Run: headless pygame with SDL's dummy video driver; simulated clock (each Clock.tick advances the game by its frame time, no real sleeping); random seed 0; keys injected as events and as key.get_pressed() state; mouse plan: one left click at the window centre at the start of phase 2, then a move to the lower-right quarter at the start of phase 3.
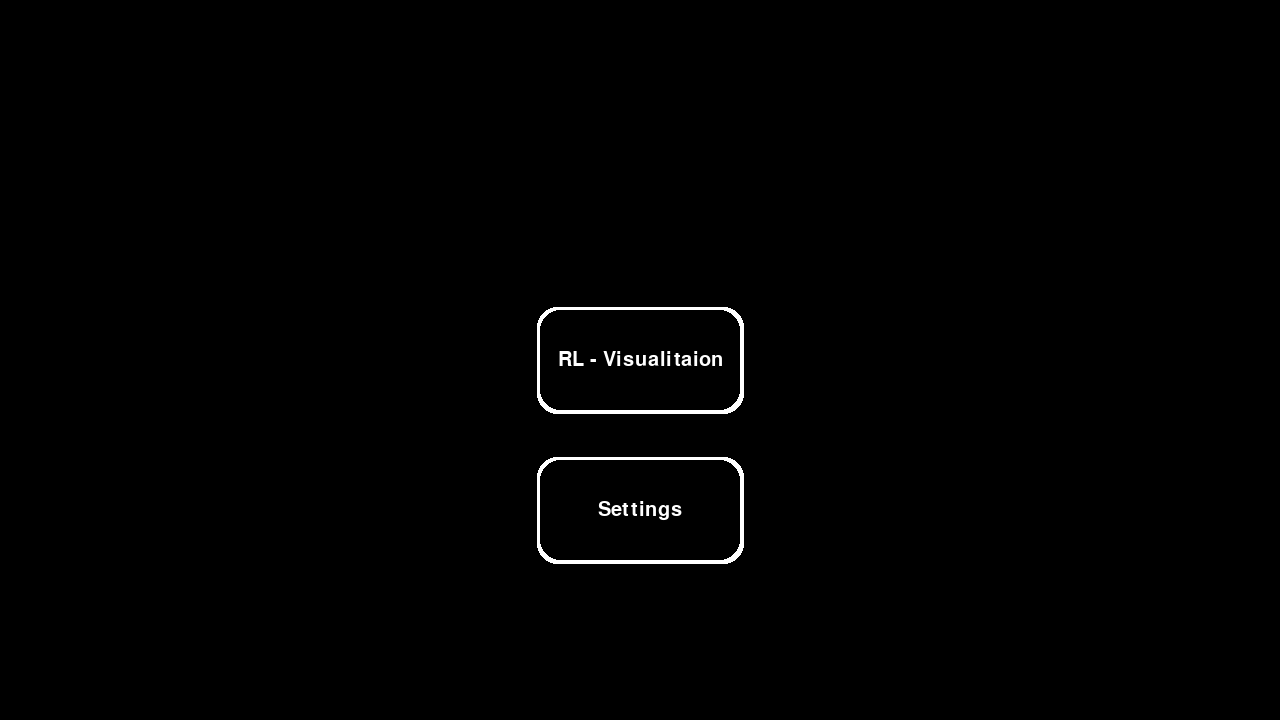
Frame 1 of 4 · flips 1–60 · no input
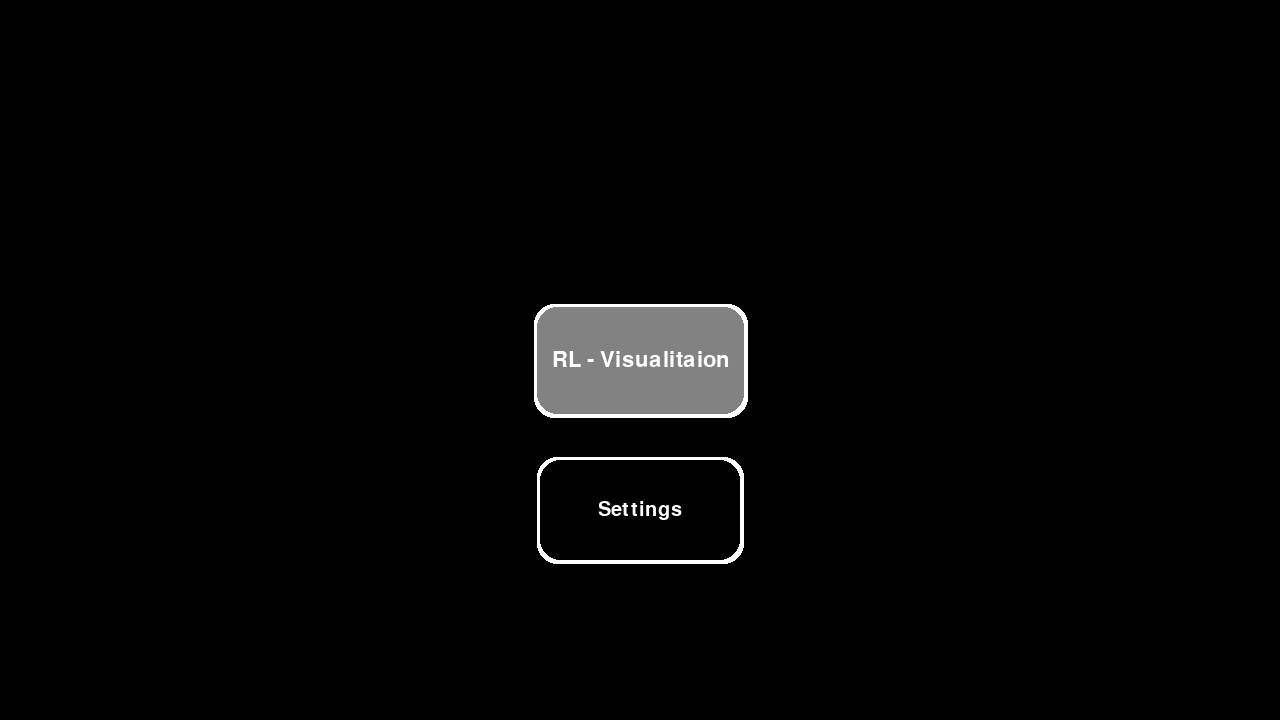
Frame 2 of 4 · flips 61–180 · clicked the window centre · tapped SPACE, RETURN · held RIGHT (→), D
Frame 3 of 4 · flips 181–300 · moved the mouse to the lower-right quarter · held DOWN (↓), S · screen same as frame 1, image omitted
Frame 4 of 4 · flips 301–420 · held LEFT (←), A, UP (↑), W · screen unchanged from frame 3, image omitted

The pygame program that drew these frames:

import pygame

class Monitors:
    def __init__(self):
        self.monitors = ["Main_Menu","Settings","RL - visualisation"]
class Button:
    def __init__(self,
                  text, 
                  button_font, 
                  button_font_inflated, 
                  width, 
                  height, 
                  pos, 
                  inflation_on_press, 
                  border_radius, 
                  outline_inflation=7,
                  click_press_time=200,
                  button_background_color=pygame.Color(0,0,0,255), 
                  button_pressed_color=pygame.Color(0,0,0,255), 
                  button_color=pygame.Color(255,255,255,255),
                  text_pressed_color=pygame.Color(0,0,0,255), 
                  text_color=pygame.Color(255,255,255,255)
                  ):
        # Core attributes
        self.pressed = False
        self.click_until = 0
        self.click_press_time = click_press_time


        # Colors
        self.button_color = button_color
        self.button_pressed_color = button_pressed_color
        self.button_background_color = button_background_color
        self.text_color = text_color
        self.text_pressed_color = text_pressed_color

        # Inflation settings
        self.inflated = False
        self.inflation = inflation_on_press
        self.border_radius = border_radius

        # Top Rect
        self.top_rect = pygame.Rect(pos, (width, height))
        self.top_color = self.button_background_color

        # Middle Rect
        self.middle_rect = pygame.Rect(pos, (width, height))
        self.middle_color = self.button_background_color

        # Bottom Rect (outline)
        self.bottom_rect = pygame.Rect(pos, (width, height)).inflate(outline_inflation,outline_inflation)
        self.bottom_color = button_color

        # Text
        self.text = text
        self.button_font = button_font
        self.button_font_inflated = button_font_inflated

    def _draw_alpha_rect(self, rect, color, radius=20):
        surf = pygame.Surface(rect.size, pygame.SRCALPHA)
        pygame.draw.rect(surf, color, surf.get_rect(), border_radius=radius)
        screen.blit(surf, rect.topleft)
    def _on_click(self):
        # store the timestamp when the color should reset
        self.click_until = pygame.time.get_ticks() + self.click_press_time  # 300 ms = 0.3 s
        print("Clicked")
 

    def draw(self):
        
        pygame.draw.rect(screen,self.bottom_color,self.bottom_rect, border_radius=self.border_radius)
        pygame.draw.rect(screen,self.middle_color,self.middle_rect, border_radius=self.border_radius)

        now = pygame.time.get_ticks()

        if self.inflated:
            font = self.button_font_inflated
            color = self.text_color
            if now < self.click_until:
                color = self.button_pressed_color  # clicked color
                self._draw_alpha_rect(self.top_rect, pygame.Color(255,255,255,30), radius=self.border_radius)
            else:
                self._draw_alpha_rect(self.top_rect, pygame.Color(255,255,255,130), radius=self.border_radius)
        else:
            pygame.draw.rect(screen,self.top_color,self.top_rect, border_radius=self.border_radius)
            font = self.button_font
            color = self.text_color

        text_surf = font.render(self.text, True, color)
        text_rect = text_surf.get_rect(center=self.top_rect.center)
        screen.blit(text_surf,text_rect)

        self.click_check()

    def click_check(self):
        mouse_pos = pygame.mouse.get_pos()
        if self.top_rect.collidepoint(mouse_pos):
            if not self.inflated:
                self.top_rect = self.top_rect.inflate(self.inflation,self.inflation)
                self.middle_rect = self.middle_rect.inflate(self.inflation,self.inflation)
                self.bottom_rect = self.bottom_rect.inflate(self.inflation,self.inflation)
                
                self.inflated = True
            if pygame.mouse.get_pressed()[0]:
                self.pressed = True
            else:
                if self.pressed:
                    self.pressed = False
                    self._on_click()
                    
        else:
            if self.inflated:
                
                self.top_rect = self.top_rect.inflate(-self.inflation,-self.inflation)
                self.middle_rect = self.middle_rect.inflate(-self.inflation,-self.inflation)
                self.bottom_rect = self.bottom_rect.inflate(-self.inflation,-self.inflation)
                self.inflated = False






pygame.init()

SCREEN_WIDTH = 1280
SCREEN_HEIGHT = 720


screen = pygame.display.set_mode((SCREEN_WIDTH, SCREEN_HEIGHT))
clock = pygame.time.Clock()
running = True

screenArray = Monitors()
activeMonitor = screenArray.monitors[0]

TITTLE_FONT = pygame.font.Font(None,72)
BUTTON_FONT = pygame.font.Font(None, 30)
BUTTON_FONT_INFLATED = pygame.font.Font(None, 32)

start_button = Button("RL - Visualitaion", BUTTON_FONT, BUTTON_FONT_INFLATED, 200,100, (SCREEN_WIDTH/2 - 100, SCREEN_HEIGHT/2 - 50),7,20)
settings_button = Button("Settings", BUTTON_FONT, BUTTON_FONT_INFLATED, 200,100, (SCREEN_WIDTH/2 - 100, SCREEN_HEIGHT/2 + 100),7,20)
def draw_Main_Menu():
    start_button.draw()
    settings_button .draw()
def draw_Settings():
    pass
def draw_RL_Vis():
    pass

while running:
    for event in pygame.event.get():
        if event.type == pygame.QUIT:
            running = False
    screen.fill((0,0,0))
    draw_Main_Menu()
    if activeMonitor == screenArray.monitors[1]:
        draw_Settings()
    elif activeMonitor == screenArray.monitors[1]:
        draw_RL_Vis()
    
    pygame.display.flip()

    clock.tick(60)

pygame.quit()
